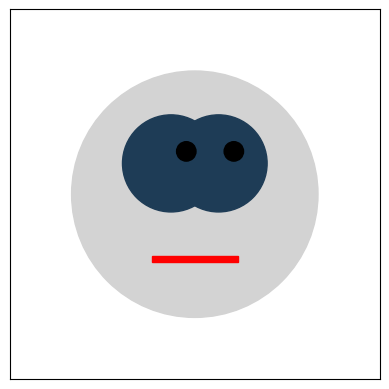

This chart was generated by the following Python code:
import numpy as np
import matplotlib.pyplot as plt
import math


features = np.random.randint(100,700, size=10)
features = [f/1000 for f in features]
print(features)

# Create canvas
fig, ax = plt.subplots()

# Set axis limits
ax.set_xlim(-1.5, 1.5)
ax.set_ylim(-1.5, 1.5)
ax.set_aspect('equal')

# Draw face outline
face_outline = plt.Circle((0, 0), 1, color='lightgray', fill=True)
ax.add_patch(face_outline)

# Draw eyes
eye_size = features[0]
eye_spacing = features[1]*2
eye_height = features[2]
eye_color = tuple(features[3:6])  # Use a tuple for RGB color
eye1_x = -eye_spacing / 2
eye2_x = eye_spacing / 2
eye1_y = eye2_y = 0.25

eye_size_inside = eye_size/5
eye_displacement = eye_size_inside*2
eye_color_inside = (0,0,0)
angle = np.random.random()*1000
eye1_x_inside = eye1_x - (eye_displacement*math.cos(angle))
eye2_x_inside = eye2_x - (eye_displacement*math.cos(angle))
eye1_y_inside = eye1_y - (eye_displacement*math.sin(angle))
eye2_y_inside = eye2_y - (eye_displacement*math.sin(angle))

eye1 = plt.Circle((eye1_x, eye1_y), eye_size, color=eye_color, fill=True)
eye2 = plt.Circle((eye2_x, eye2_y), eye_size, color=eye_color, fill=True)
eye1_inside = plt.Circle((eye1_x_inside, eye1_y_inside), eye_size/5, color=eye_color_inside, fill=True)
eye2_inside = plt.Circle((eye2_x_inside, eye2_y_inside), eye_size/5, color=eye_color_inside, fill=True)

# Draw mouth
mouth_width = features[7]*1.5
mouth_height = 0.05
mouth_angle = 0
mouth = plt.Rectangle((-mouth_width / 2, -0.55), mouth_width, mouth_height, angle=mouth_angle, color='red', fill=True)

# Add features to the plot
ax.add_patch(eye1)
ax.add_patch(eye2)
ax.add_patch(eye1_inside)
ax.add_patch(eye2_inside)
ax.add_patch(mouth)

# Remove axis labels
ax.set_xticks([])
ax.set_yticks([])

plt.show()